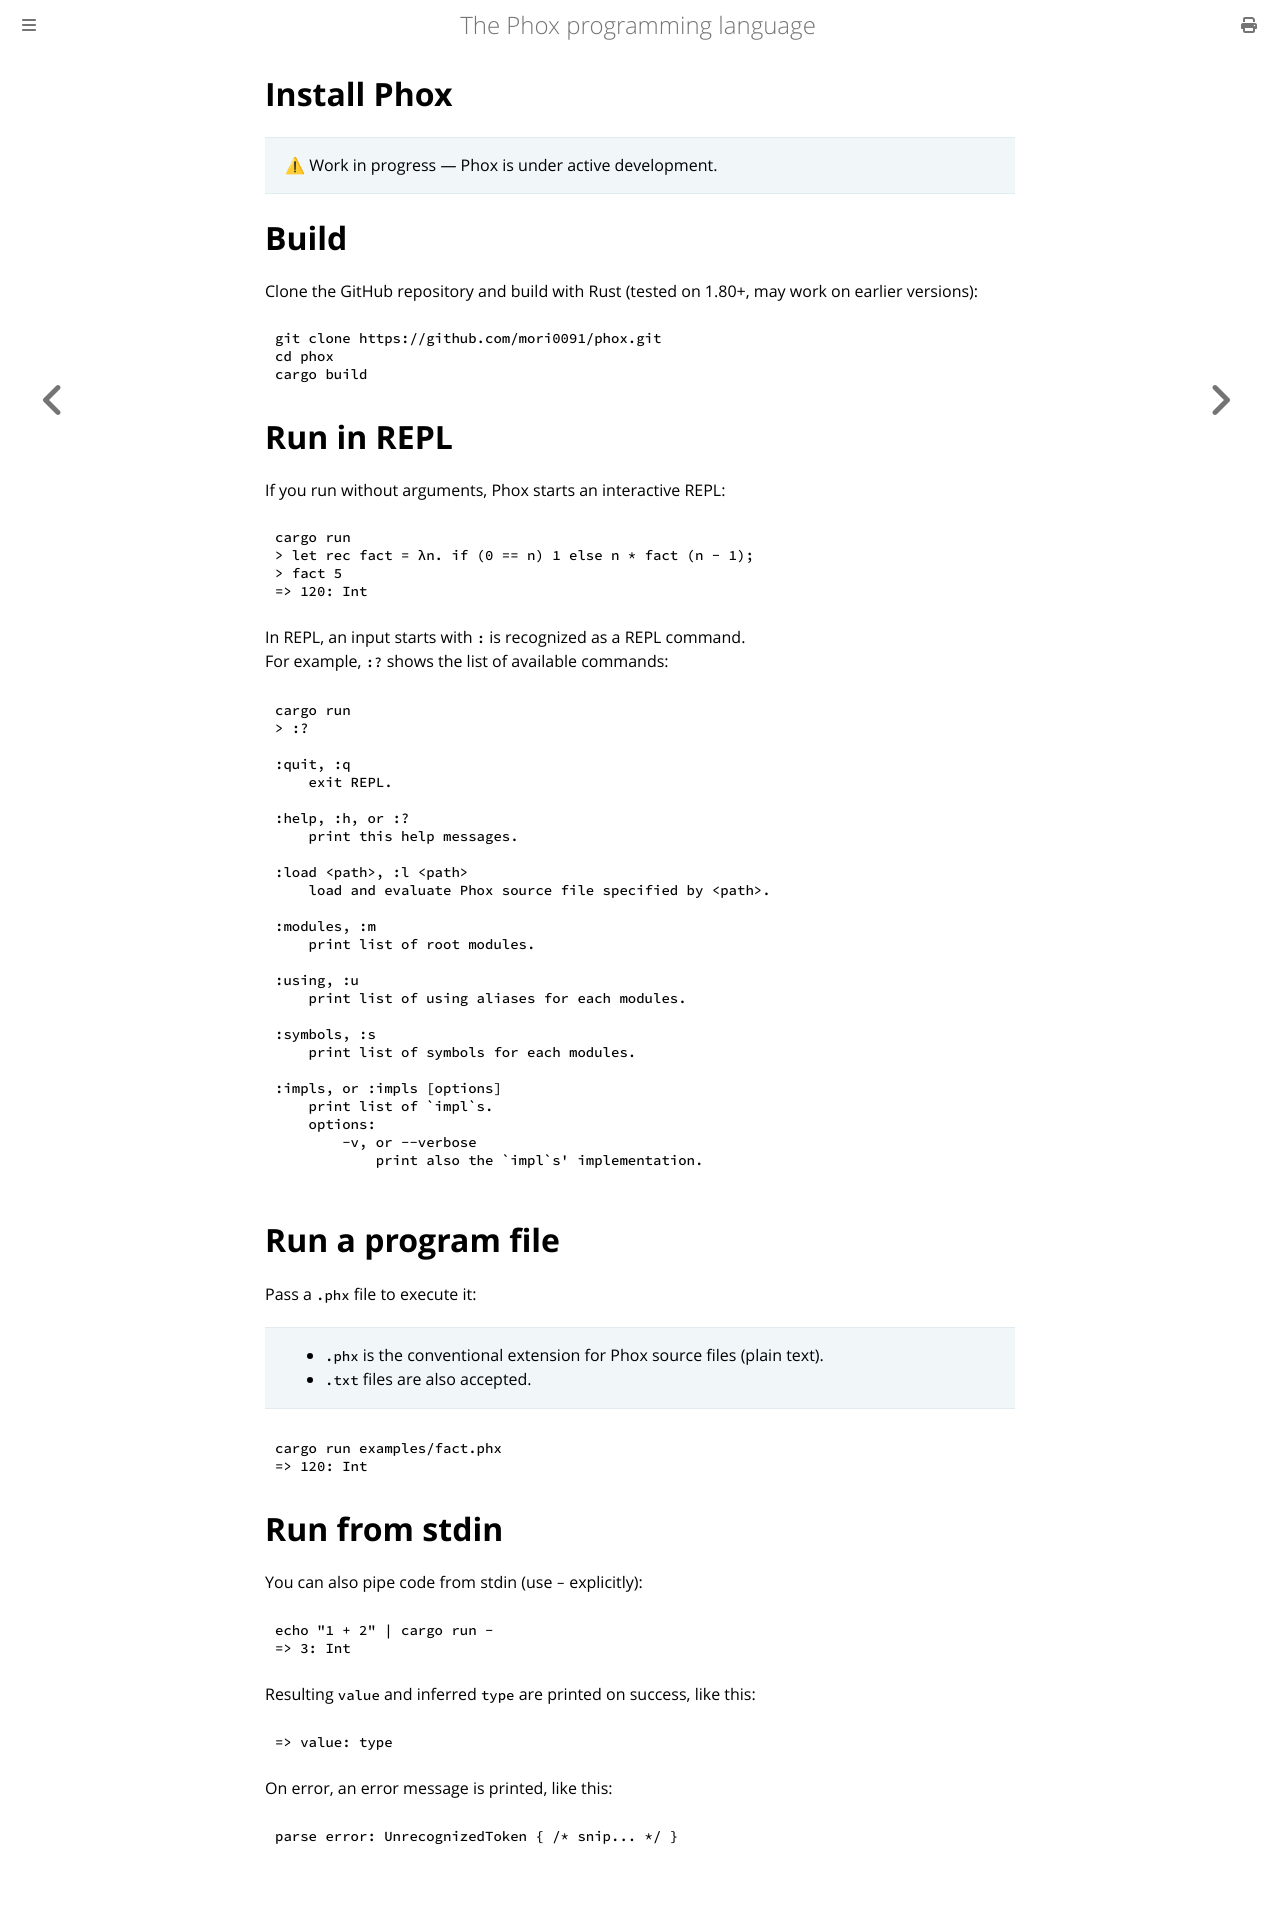

repository: mori0091/phox-book · page: install.html · generator: mdbook

# Install Phox

> ⚠ Work in progress — Phox is under active development.

# Build

Clone the GitHub repository and build with Rust (tested on 1.80+, may work on earlier versions):

```sh
git clone https://github.com/mori0091/phox.git
cd phox
cargo build
```

# Run in REPL

If you run without arguments, Phox starts an interactive REPL:

``` sh
cargo run
> let rec fact = λn. if (0 == n) 1 else n * fact (n - 1);
> fact 5
=> 120: Int
```

In REPL, an input starts with `:` is recognized as a REPL command.  
For example, `:?` shows the list of available commands:

``` sh
cargo run
> :?

:quit, :q
    exit REPL.

:help, :h, or :?
    print this help messages.

:load <path>, :l <path>
    load and evaluate Phox source file specified by <path>.

:modules, :m
    print list of root modules.

:using, :u
    print list of using aliases for each modules.

:symbols, :s
    print list of symbols for each modules.

:impls, or :impls [options]
    print list of `impl`s.
    options:
        -v, or --verbose
            print also the `impl`s' implementation.

```

# Run a program file

Pass a `.phx` file to execute it:

> - `.phx` is the conventional extension for Phox source files (plain text).  
> - `.txt` files are also accepted.

``` sh
cargo run examples/fact.phx
=> 120: Int
```

# Run from stdin

You can also pipe code from stdin (use `-` explicitly):

```sh
echo "1 + 2" | cargo run -
=> 3: Int
```

Resulting `value` and inferred `type` are printed on success, like this:

``` sh
=> value: type
```

On error, an error message is printed, like this:

``` sh
parse error: UnrecognizedToken { /* snip... */ }
```
